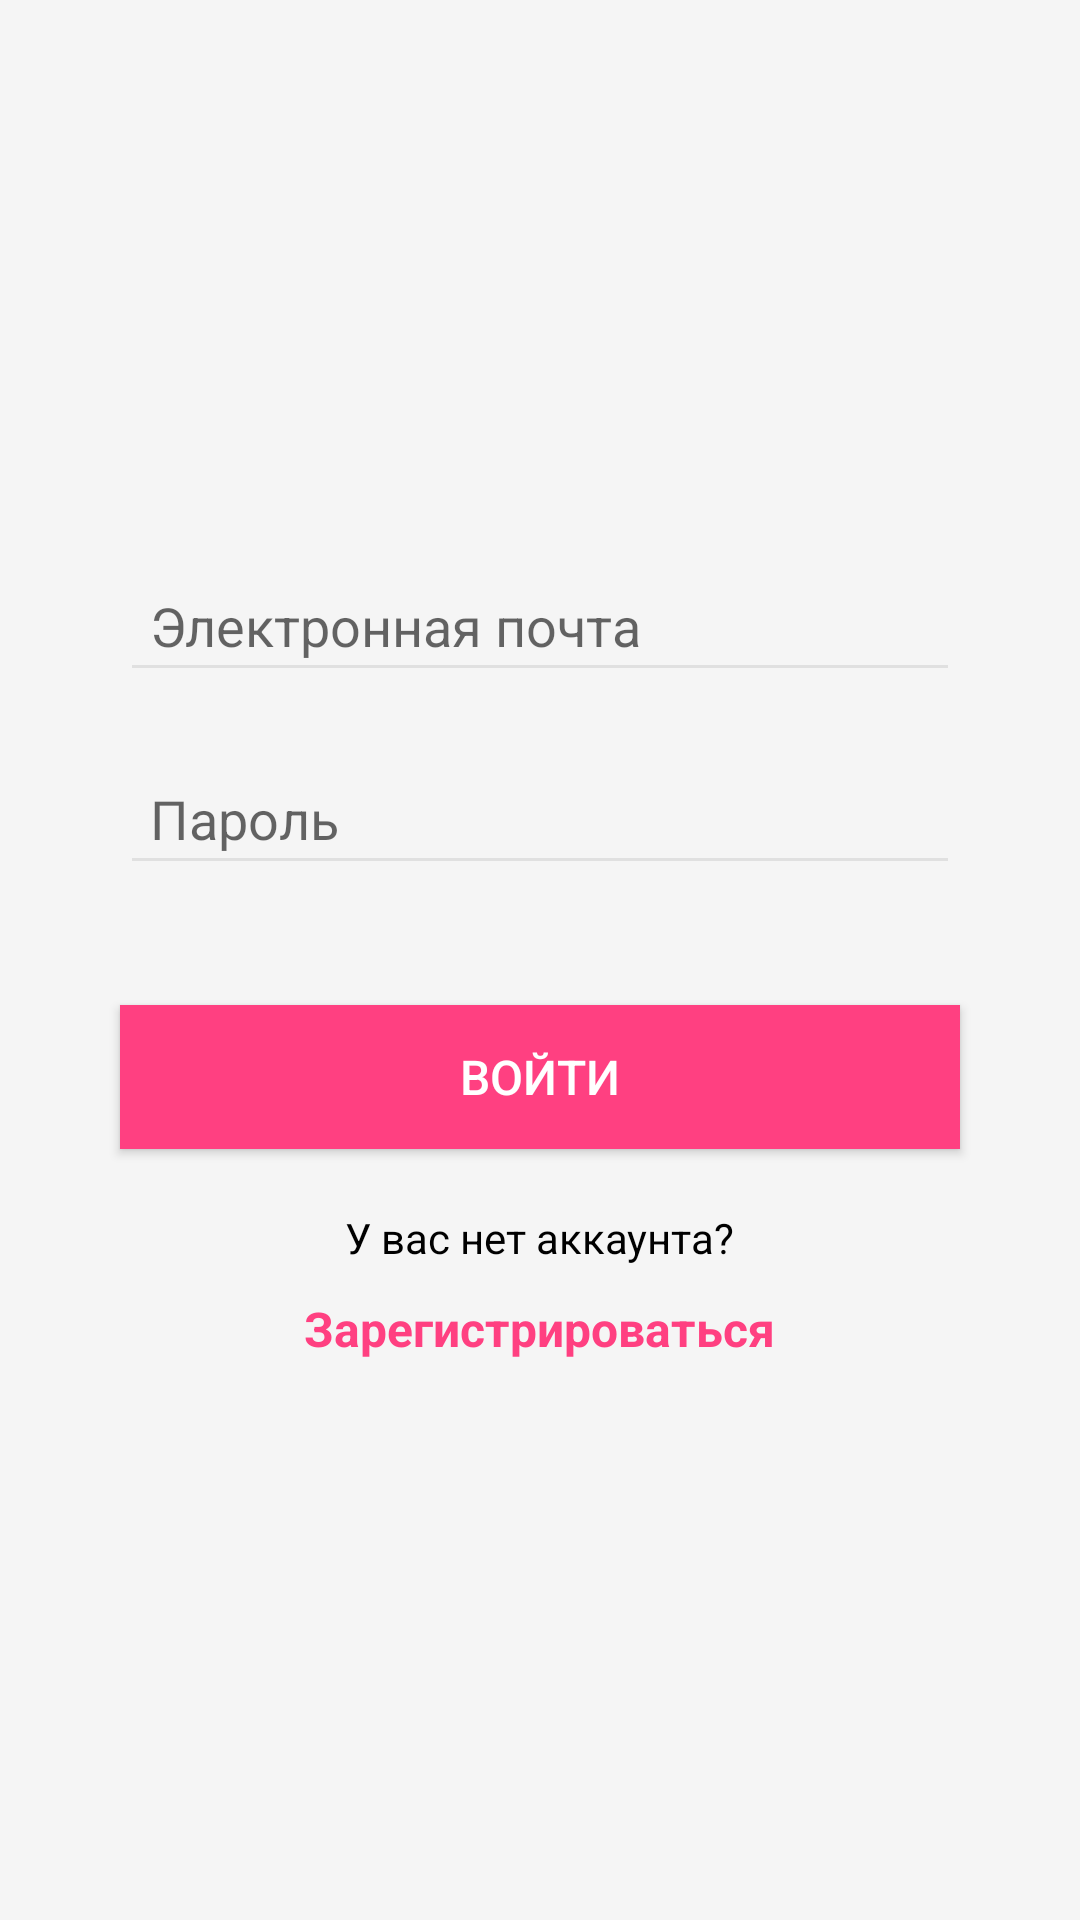

The Android layout XML behind this screen, and the referenced resources:
<!-- AndroidManifest.xml: application theme Theme.Salon -->
<!-- res/layout/activity_main.xml -->
<LinearLayout xmlns:android="http://schemas.android.com/apk/res/android"
    xmlns:app="http://schemas.android.com/apk/res-auto"
    xmlns:tools="http://schemas.android.com/tools"
    android:layout_width="match_parent"
    android:layout_height="match_parent"
    android:background="#F5F5F5"
    android:orientation="vertical"
    android:gravity="center">

    <EditText
        android:id="@+id/emailEditText"
        android:layout_width="match_parent"
        android:layout_height="wrap_content"
        android:layout_marginStart="40dp"
        android:layout_marginEnd="40dp"
        android:backgroundTint="#E0E0E0"
        android:hint="Электронная почта"
        android:inputType="textEmailAddress"
        android:padding="10dp" />

    <EditText
        android:id="@+id/passwordEditText"
        android:layout_width="match_parent"
        android:layout_height="wrap_content"
        android:layout_marginStart="40dp"
        android:layout_marginTop="20dp"
        android:layout_marginEnd="40dp"
        android:backgroundTint="#E0E0E0"
        android:hint="Пароль"
        android:inputType="textPassword"
        android:padding="10dp" />

    <Button
        android:id="@+id/loginButton"
        android:layout_width="match_parent"
        android:layout_height="wrap_content"
        android:layout_marginStart="40dp"
        android:layout_marginTop="40dp"
        android:layout_marginEnd="40dp"
        android:background="#FF4081"
        android:text="Войти"
        android:textColor="#FFFFFF"
        android:textSize="16sp" />

    <TextView
        android:id="@+id/registerTextView"
        android:layout_width="wrap_content"
        android:layout_height="wrap_content"
        android:layout_marginTop="20dp"
        android:text="У вас нет аккаунта?"
        android:textColor="#000000"
        android:textSize="14sp" />

    <TextView
        android:id="@+id/signupTextView"
        android:layout_width="wrap_content"
        android:layout_height="wrap_content"
        android:layout_marginTop="10dp"
        android:text="Зарегистрироваться"
        android:textColor="#FF4081"
        android:textSize="16sp"
        android:textStyle="bold"
        android:clickable="true"/>

</LinearLayout>
<!-- resources referenced by this layout -->
<resources>
  <style name="Theme.Salon" parent="Theme.MaterialComponents.DayNight.DarkActionBar">
          <item name="windowActionBar">false</item>
          <item name="windowNoTitle">true</item>
          
          <item name="colorPrimary">@color/purple_500</item>
          <item name="colorPrimaryVariant">@color/purple_700</item>
          <item name="colorOnPrimary">@color/white</item>
          
          <item name="colorSecondary">@color/teal_200</item>
          <item name="colorSecondaryVariant">@color/teal_700</item>
          <item name="colorOnSecondary">@color/black</item>
          
          <item name="android:statusBarColor">?attr/colorPrimaryVariant</item>
          
      </style>
  <!-- not gathered from this repository: default colours our renderer supplied (Android Studio template values) -->
  <color name="purple_500">#FF6200EE</color>
  <color name="purple_700">#FF3700B3</color>
  <color name="teal_200">#FF03DAC5</color>
  <color name="teal_700">#FF018786</color>
  <color name="black">#FF000000</color>
  <color name="white">#FFFFFFFF</color>
</resources>
